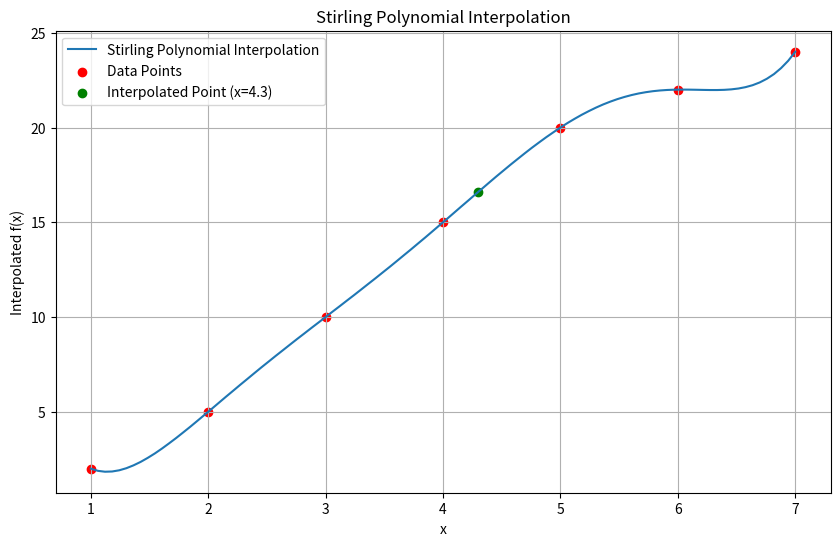

Write Python code to recreate this figure.
import matplotlib.pyplot as plt
import numpy as np

x = [4, 5, 6, 7, 1, 2, 3]
y = [15, 20, 22, 24, 2, 5, 10]


def fact(n):
    factorial_result = 1
    while n > 1:
        factorial_result *= n
        n -= 1
    return factorial_result


def finite_diff(bias, n):
    global y
    if n == 1:
        return y[bias + 1] - y[bias]
    elif n <= 0:
        return y[0]
    return finite_diff(bias + 1, n - 1) - finite_diff(bias, n - 1)


def product(i, u):
    # Если переданный параметр меньше 1, вернуть 1
    if i < 1:
        return 1

    # Иначе вычислить произведение от j=1 до n
    prod = 1
    for j in range(1, i + 1):
        prod *= u ** 2 - j ** 2

    return prod


def stirling_polynomial(x_value, h):
    result = y[0]
    u = round((x_value - x[0]) / h, 3)
    n = int((len(x) - 1) / 2)
    for i in range(1, n+1):
        result += (u / fact(2 * i - 1)) * \
                  (product(i - 1, u) * (finite_diff(-(i-1), 2*i-1) + finite_diff(-i, 2*i-1)) / 2) + \
                  ((u**2/fact(2*i))*product(i-1, u)*finite_diff(-i, 2*i))

    return result

h = 1
x_value = 4.3
result = stirling_polynomial(x_value, h)
print(round(result, 5))

# Подготовим данные для графика
x_points = np.linspace(min(x), max(x), 100)
y_points = [stirling_polynomial(point, h) for point in x_points]

plt.figure(figsize=(10, 6))
plt.plot(x_points, y_points, label="Stirling Polynomial Interpolation")
plt.scatter(x, y, color='red', label="Data Points")
plt.scatter(x_value, result, color='green', label="Interpolated Point (x=4.3)")

plt.xlabel('x')
plt.ylabel('Interpolated f(x)')
plt.title('Stirling Polynomial Interpolation')
plt.legend()
plt.grid(True)
plt.show()
